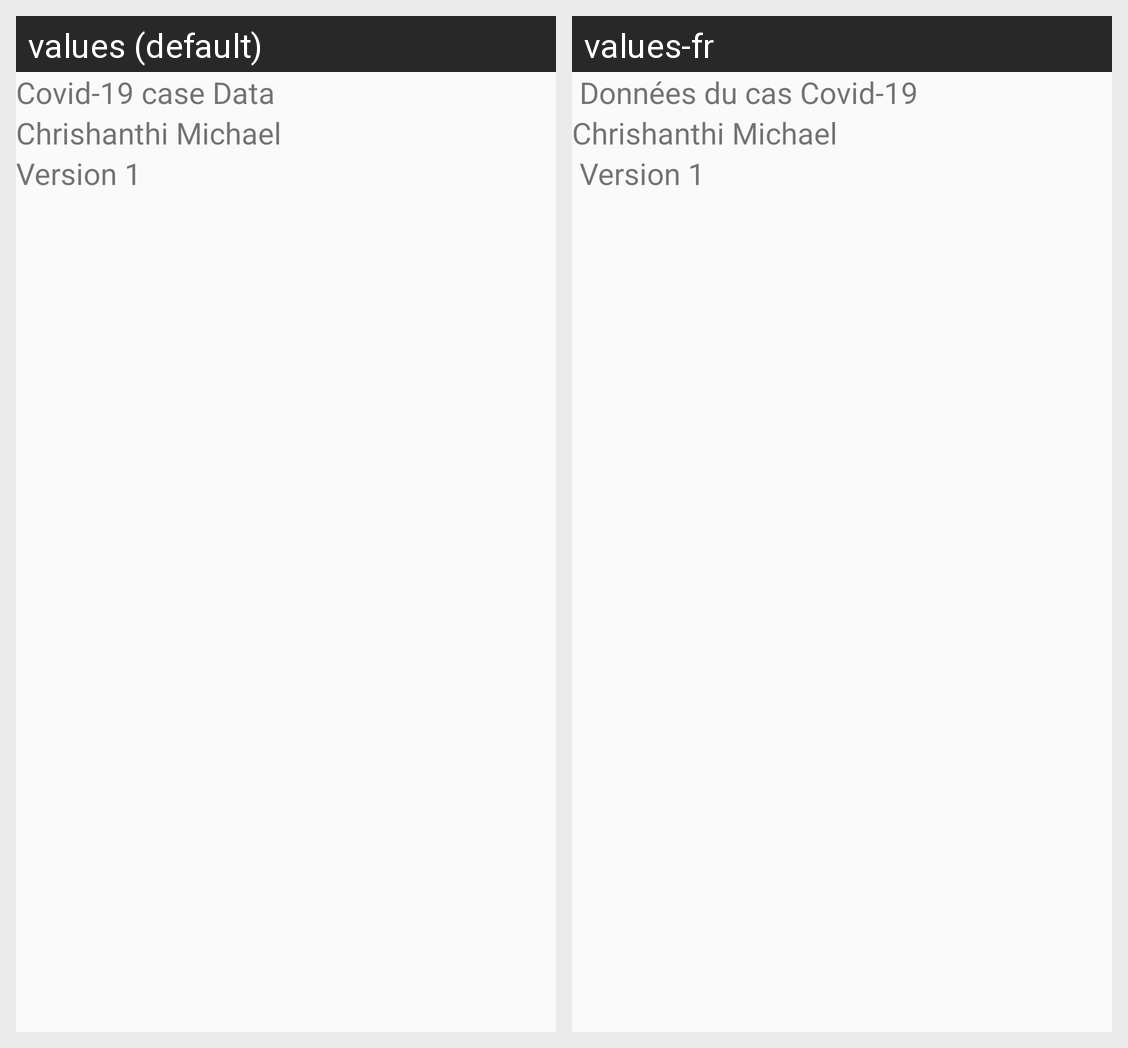

Translations of the strings shown on this Android screen, per locale in the grid:
Android screen res/layout/covidhdrawerheader.xml rendered under 2 locales, left to right: values (default), values-fr. Device: Nexus 5 (rendered at 1080×1920; each locale shown at half size, 540×960, under a caption strip naming it); theme AppTheme.
Strings drawn on this screen, with the default value and each locale's value (text and hints the layout hard-codes, and strings that could not be matched under every locale, appear in the picture but are not listed):

covidTitle
  values: Covid-19 case Data
  values-fr:  Données du cas Covid-19

covidAuthor
  values: Chrishanthi Michael
  values-fr: Chrishanthi Michael

covidVersionNum
  values: Version 1
  values-fr:  Version 1
